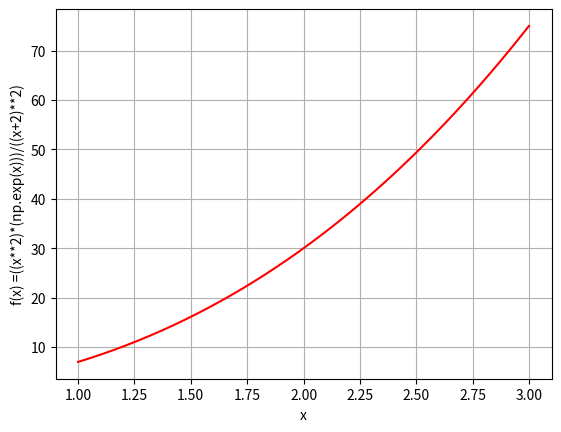

Write the Python code that produced this figure.
"""
Методы численного интегрирования
"""

import random
import numpy as np
import matplotlib.pyplot as plt

from scipy.integrate import quad

# Исходные параметры

# Пределы интегрирования
start_int = 1 
end_int = 3

n = 1000  # количество прямоугольников

h = (end_int - start_int) / n  # ширина прямоугольника


# Интеграл
def integral(x):
    return ((x**2)*(np.exp(x)))/((x+2)**2)


# Решения интеграла
def ret():
    return quad(integral, start_int, end_int)[0]


ret()


# Построение графика
def graf():
    # График
    x1 = np.linspace(start_int, end_int, n)
    y = x1**3 + 5*(x1**2) + x1
    plt.plot(x1, y, color='red')
    plt.xlabel('x')
    plt.ylabel('f(x) =((x**2)*(np.exp(x)))/((x+2)**2)')
    plt.grid(True)
    plt.show()


graf()


# Метод левых прямоугольников
def left_rectandles():
    print("Метод левых прямоугольников", end="\n")
    
    total = sum([integral((start_int + (k*h))) for k in range(0, n)])
    
    result = h * total
    print(f"Результат: {result}\n")
    return result


left_rectandles()


# Метод правых прямоугольников
def right_rectandles():
    print("Метод правых прямоугольников", end="\n")
   
    total = sum([integral((start_int+h + (k*h))) for k in range(0, n)])
    
    result = h * total
    print(f"Результат: {result}\n")
    return result


right_rectandles()


# Метод трапеции
def trapezoid():
    print("Метод трапеции", end="\n")

    sum_ = 0.5 * (integral(start_int)+integral(end_int))
    
    total = sum([integral((start_int + k*h)) for k in range(0, n)])
    
    result = h * (total+sum_)
    print(f"Результат: {result}\n")
    return result


trapezoid()


# Метод Монте-Карло
def monte_carlo():
    print("Метод Монте Карло ", end="\n")
    
    total = 0
    
    for i in range(1, n):
        rangom_num = start_int + random.random() * (end_int-start_int)
    
        intes = integral(rangom_num)   
        
        total += h * intes
        
    print(f"Результат: {total}\n")
    
    return total


monte_carlo()


# Метод Симпсона
def simpsons():
    print("Метод Симпсона ", end="\n")

    var1 = integral(h)
    var2 = 0
    var3 = 0
    var4 = integral(start_int + (2 * n * h))
    
    for i in range(1, n+1):
        if i % 2 == 1:
            var2 += 4 * integral(start_int + (i*h))
            
    for i in range(1, n + 1):

        if i % 2 == 0:
            var3 += 2 * integral(start_int + (i*h))
            
    total = (h/3) * (var1+var2+var3+var4)
    
    print(f"Результат: {total}\n")
    
    return total


simpsons()


# Расчет погрешности
def pog():
    
    ist = ret()
    
    mas = []
    
    left = left_rectandles() - ist
    mas.append(left)
    
    right = right_rectandles() - ist
    mas.append(right)
    
    trap = trapezoid() - ist 
    mas.append(trapezoid())
    
    monte = monte_carlo() - ist
    mas.append(monte)
    
    simpson_ = simpsons() - ist
    mas.append(simpsons())
    
    print()
    print(f"Погрешность метод левых прямоугольников {left}\n")
    print(f"Погрешность метод правых прямоугольников {right}\n")
    print(f"Погрешность метод трапеции {trap}\n")
    print(f"Погрешность метод монте-карло {monte}\n")
    print(f"Погрешность метод симпсона {simpson_}\n")
    
    min_ = mas[0]
    index = 0
    for i in range(len(mas)):
        if abs(mas[i]) < min_:
            min_ = mas[i]
            index = i
    
    print("Лучший Метод:")
    if index == 0:
        print("метод левых прямоугольников")
    elif index == 1:
        print("метод правых прямоугольников")
    elif index == 2:
        print("метод трапеции")
    elif index == 3:    
        print("метод монте-карло")
    elif index == 4:
        print("симпсона")
    

pog()
